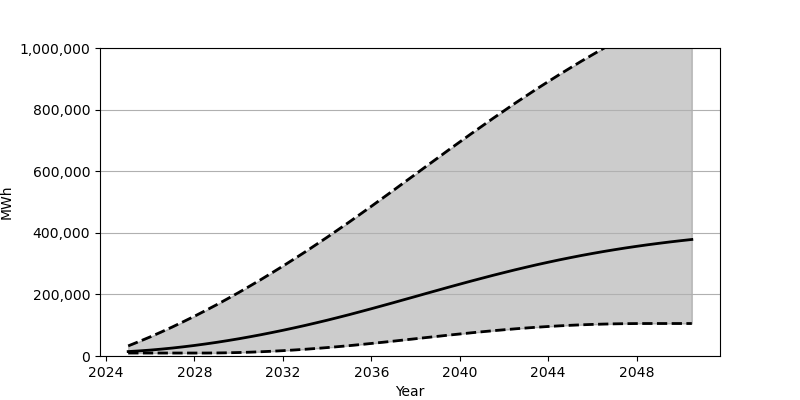

The data file committed next to this chart (first rows):
Date, Low, Base, High
2025-01-01, 9630, 14397, 32779
2025-07-01, 9630, 16555, 47111
2026-01-01, 9630, 19189, 62161
2026-07-01, 9630, 22293, 77892
2027-01-01, 9630, 25847, 94340
2027-07-01, 9630, 29833, 111410
2028-01-01, 9632, 34253, 129124
2028-07-01, 9649, 39091, 147500
2029-01-01, 9898, 44313, 166445
2029-07-01, 10449, 49937, 185985
2030-01-01, 11301, 55923, 206096
2030-07-01, 12412, 62291, 226749
2031-01-01, 13796, 69003, 247950
2031-07-01, 15447, 76062, 269658
2032-01-01, 17344, 83451, 291885
2032-07-01, 19494, 91162, 314601
2033-01-01, 21872, 99196, 337779
2033-07-01, 24484, 107540, 361428
2034-01-01, 27324, 116163, 385508
2034-07-01, 30373, 125088, 410042
2035-01-01, 33639, 134283, 434985
2035-07-01, 37104, 143762, 460342
2036-01-01, 40719, 153433, 486013
2036-07-01, 44454, 163250, 511886
2037-01-01, 48288, 173201, 537966
2037-07-01, 52177, 183230, 564163
2038-01-01, 56096, 193294, 590433
2038-07-01, 60014, 203368, 616705
2039-01-01, 63917, 213404, 642904
2039-07-01, 67748, 223362, 669002
2040-01-01, 71507, 233221, 694945
2040-07-01, 75151, 242927, 720658
2041-01-01, 78661, 252456, 746091
2041-07-01, 82016, 261775, 771214
2042-01-01, 85191, 270867, 796008
2042-07-01, 88179, 279686, 820385
2043-01-01, 90944, 288230, 844350
2043-07-01, 93485, 296480, 867860
2044-01-01, 95797, 304415, 890903
2044-07-01, 97871, 312039, 913461
2045-01-01, 99686, 319326, 935521
2045-07-01, 101257, 326271, 957063
2046-01-01, 102565, 332891, 978111
2046-07-01, 103628, 339160, 998652
2047-01-01, 104443, 345119, 1018708
2047-07-01, 105007, 350757, 1038276
2048-01-01, 105351, 356060, 1057342
2048-07-01, 105477, 361078, 1075983
2049-01-01, 105477, 365795, 1094170
2049-07-01, 105477, 370230, 1111917
2050-01-01, 105477, 374407, 1129269
2050-07-01, 105477, 378313, 1146239
